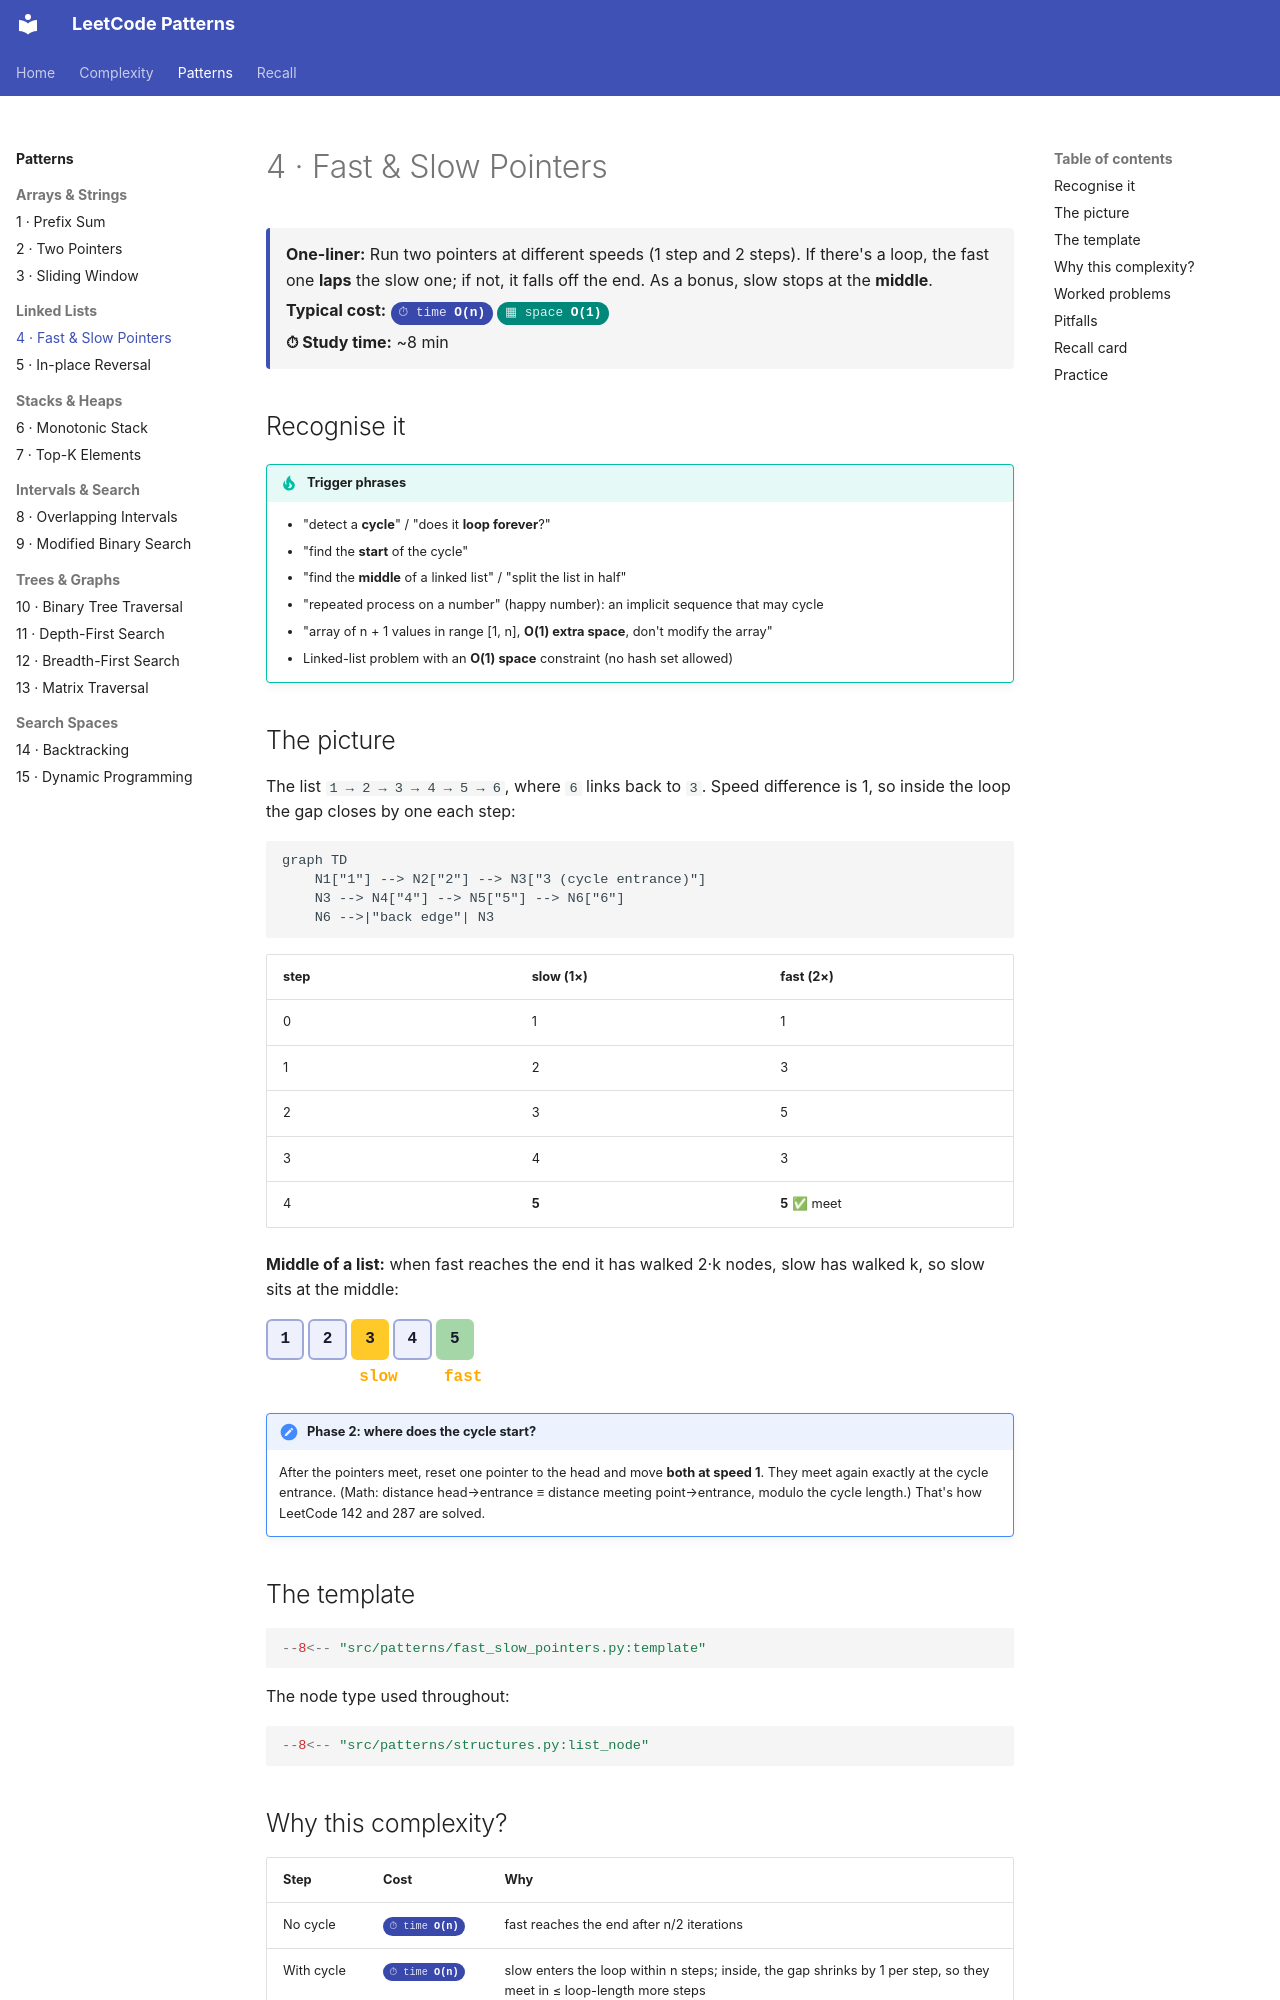

repository: fwornle/leet · page: patterns/fast-slow-pointers.html · generator: mkdocs

# 4 · Fast & Slow Pointers

<div class="pattern-card" markdown>
**One-liner:** Run two pointers at different speeds (1 step and 2 steps). If there's a loop, the fast one **laps** the slow one; if not, it falls off the end. As a bonus, slow stops at the **middle**.

**Typical cost:** <span class="cx time">O(n)</span> <span class="cx space">O(1)</span>

**⏱ Study time:** ~8 min
</div>

## Recognise it

!!! tip "Trigger phrases"
    - "detect a **cycle**" / "does it **loop forever**?"
    - "find the **start** of the cycle"
    - "find the **middle** of a linked list" / "split the list in half"
    - "repeated process on a number" (happy number): an implicit sequence that may cycle
    - "array of n + 1 values in range [1, n], **O(1) extra space**, don't modify the array"
    - Linked-list problem with an **O(1) space** constraint (no hash set allowed)

## The picture

The list `1 → 2 → 3 → 4 → 5 → 6`, where `6` links back to `3`. Speed difference is 1, so inside the loop the gap closes by one each step:

```mermaid
graph TD
    N1["1"] --> N2["2"] --> N3["3 (cycle entrance)"]
    N3 --> N4["4"] --> N5["5"] --> N6["6"]
    N6 -->|"back edge"| N3
```

| step | slow (1×) | fast (2×) |
|---|---|---|
| 0 | 1 | 1 |
| 1 | 2 | 3 |
| 2 | 3 | 5 |
| 3 | 4 | 3 |
| 4 | **5** | **5** ✅ meet |

**Middle of a list:** when fast reaches the end it has walked 2·k nodes, slow has walked k, so slow sits at the middle:

<div class="arr"><span>1</span><span>2</span><span class="hi">3</span><span>4</span><span class="win">5</span></div>
<div class="arr ptr"><span></span><span></span><span>slow</span><span></span><span>fast</span></div>

!!! note "Phase 2: where does the cycle start?"
    After the pointers meet, reset one pointer to the head and move **both at speed 1**. They meet again exactly at the cycle entrance. (Math: distance head→entrance ≡ distance meeting point→entrance, modulo the cycle length.) That's how LeetCode 142 and 287 are solved.

## The template

```python
--8<-- "src/patterns/fast_slow_pointers.py:template"
```

The node type used throughout:

```python
--8<-- "src/patterns/structures.py:list_node"
```

## Why this complexity?

| Step | Cost | Why |
|---|---|---|
| No cycle | <span class="cx time">O(n)</span> | fast reaches the end after n/2 iterations |
| With cycle | <span class="cx time">O(n)</span> | slow enters the loop within n steps; inside, the gap shrinks by 1 per step, so they meet in ≤ loop-length more steps |
| Memory | <span class="cx space">O(1)</span> | two references, **no visited set** |

**Rule of thumb:** *a speed difference of 1 means the chase ends within one lap, so time is linear.* The pattern's whole point is **O(1) space**: a `set()` of visited nodes also detects cycles in O(n) time but costs O(n) memory.
